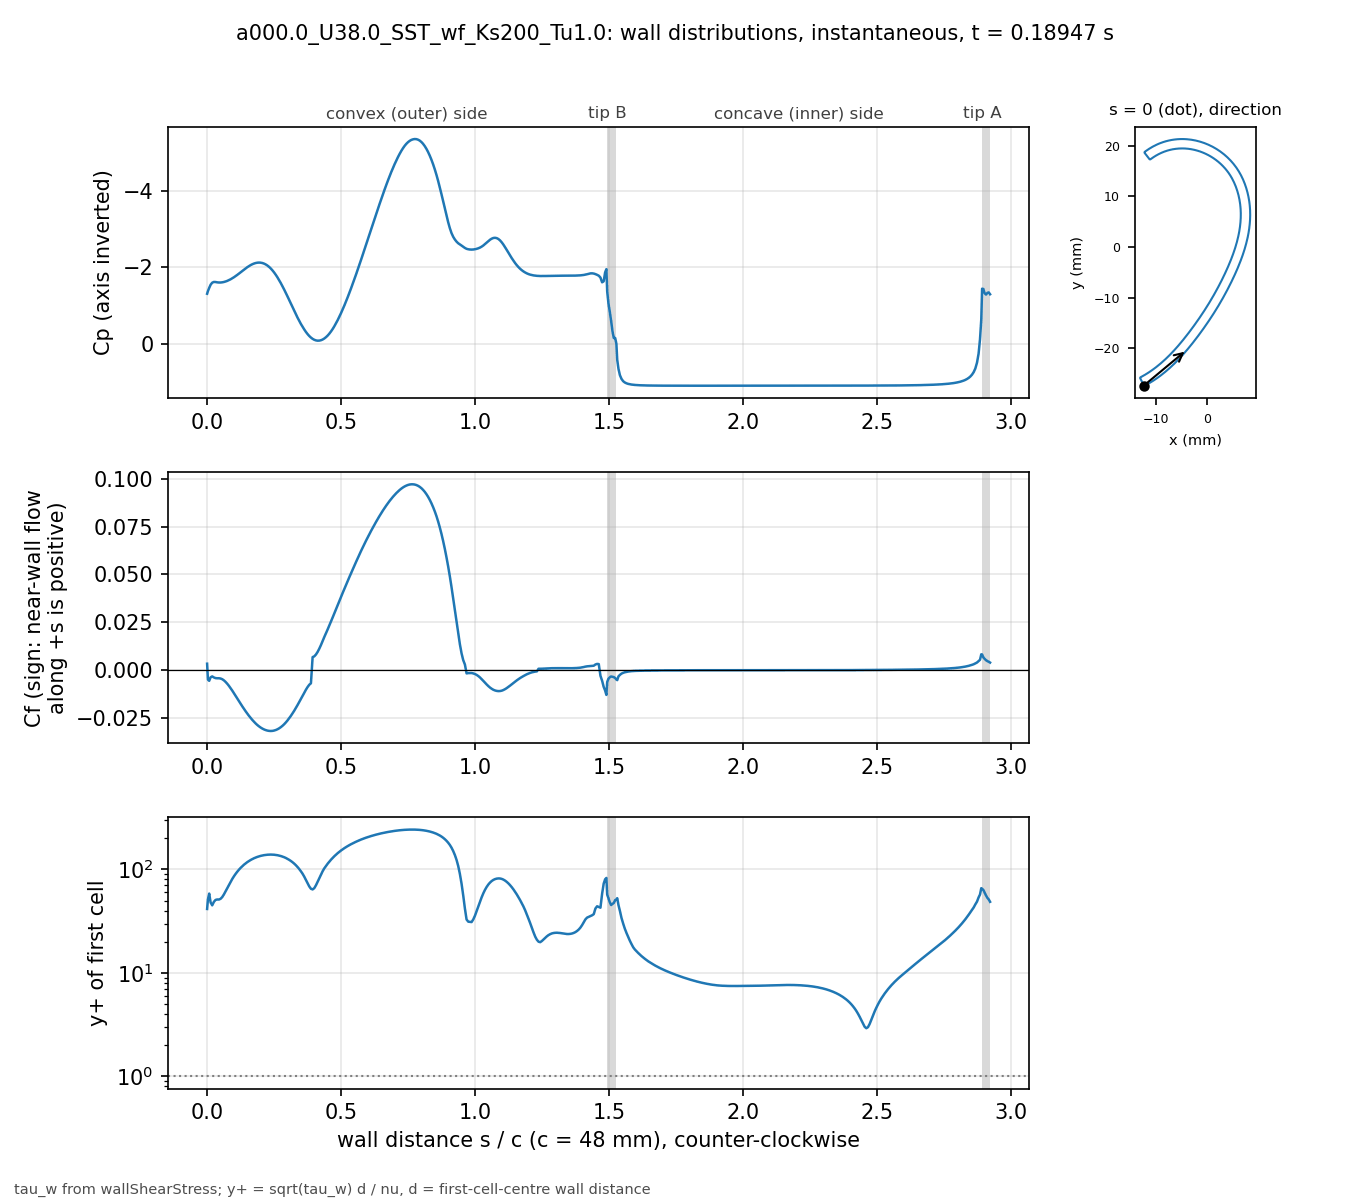

The table this chart was drawn from, first rows:
# a000.0_U38.0_SST_wf_Ks200_Tu1.0 t=0.18…, p_inf=0; Cf signed by near-wall flow dir…
patch, s_over_c, x_m, y_m, Cp, Cf, yplus, d_first_m
bladeEnds, 0.000000, -0.01241, -0.02735, -1.308, 0.003309, 41.48, 0.0004069
blade, 0.003081, -0.01227, -0.02739, -1.378, -0.005027, 51.45, 0.0004094
blade, 0.007789, -0.01207, -0.02729, -1.462, -0.005648, 58.44, 0.0004387
blade, 0.0131, -0.01185, -0.02716, -1.545, -0.003793, 47.9, 0.0004388
blade, 0.01901, -0.0116, -0.02702, -1.598, -0.003344, 45, 0.000439
blade, 0.02523, -0.01134, -0.02687, -1.617, -0.003887, 48.58, 0.0004396
blade, 0.03148, -0.01108, -0.02672, -1.615, -0.004237, 50.75, 0.0004399
blade, 0.03772, -0.01083, -0.02656, -1.607, -0.004319, 51.25, 0.00044
blade, 0.04397, -0.01058, -0.0264, -1.603, -0.004307, 51.18, 0.00044
blade, 0.05022, -0.01033, -0.02624, -1.603, -0.004447, 52, 0.00044
blade, 0.05647, -0.01008, -0.02607, -1.607, -0.00481, 54.09, 0.00044
blade, 0.06272, -0.00983, -0.0259, -1.617, -0.005414, 57.38, 0.00044
blade, 0.06896, -0.009586, -0.02573, -1.629, -0.00622, 61.5, 0.00044
blade, 0.07521, -0.009343, -0.02555, -1.646, -0.00719, 66.12, 0.00044
blade, 0.08146, -0.009103, -0.02537, -1.665, -0.008293, 71.02, 0.00044
blade, 0.08771, -0.008865, -0.02519, -1.687, -0.009502, 76.02, 0.00044
blade, 0.09396, -0.00863, -0.025, -1.713, -0.01079, 81, 0.00044
blade, 0.1002, -0.008396, -0.02481, -1.741, -0.01213, 85.9, 0.00044
blade, 0.1065, -0.008164, -0.02462, -1.771, -0.01352, 90.67, 0.00044
blade, 0.1127, -0.007935, -0.02443, -1.803, -0.01491, 95.22, 0.00044
blade, 0.119, -0.007708, -0.02423, -1.837, -0.0163, 99.56, 0.00044
blade, 0.1252, -0.007482, -0.02404, -1.871, -0.01768, 103.7, 0.00044
blade, 0.1314, -0.007259, -0.02384, -1.906, -0.01903, 107.6, 0.00044
blade, 0.1377, -0.007038, -0.02363, -1.941, -0.02035, 111.2, 0.00044
blade, 0.1439, -0.006819, -0.02343, -1.974, -0.02162, 114.7, 0.00044
blade, 0.1502, -0.006602, -0.02322, -2.005, -0.02284, 117.9, 0.00044
blade, 0.1564, -0.006387, -0.02301, -2.034, -0.02401, 120.8, 0.00044
blade, 0.1627, -0.006173, -0.0228, -2.06, -0.02511, 123.6, 0.00044
blade, 0.1689, -0.005962, -0.02259, -2.082, -0.02615, 126.1, 0.00044
blade, 0.1752, -0.005752, -0.02237, -2.101, -0.02711, 128.4, 0.00044
blade, 0.1814, -0.005545, -0.02216, -2.114, -0.02799, 130.5, 0.00044
blade, 0.1877, -0.005339, -0.02194, -2.122, -0.02879, 132.3, 0.00044
blade, 0.1939, -0.005135, -0.02172, -2.125, -0.02951, 134, 0.00044
blade, 0.2002, -0.004932, -0.0215, -2.122, -0.03013, 135.4, 0.00044
blade, 0.2064, -0.004732, -0.02128, -2.113, -0.03066, 136.6, 0.00044
blade, 0.2127, -0.004532, -0.02105, -2.098, -0.0311, 137.5, 0.00044
blade, 0.2189, -0.004335, -0.02083, -2.076, -0.03145, 138.3, 0.00044
blade, 0.2252, -0.004139, -0.0206, -2.048, -0.0317, 138.8, 0.00044
blade, 0.2314, -0.003944, -0.02037, -2.012, -0.03186, 139.2, 0.00044
blade, 0.2377, -0.003751, -0.02014, -1.97, -0.0319, 139.3, 0.00044
blade, 0.2439, -0.00356, -0.01991, -1.921, -0.03184, 139.2, 0.00044
blade, 0.2502, -0.003369, -0.01968, -1.866, -0.03168, 138.8, 0.00044
blade, 0.2564, -0.00318, -0.01945, -1.805, -0.0314, 138.2, 0.00044
blade, 0.2627, -0.002992, -0.01921, -1.737, -0.03101, 137.3, 0.00044
blade, 0.2689, -0.002805, -0.01898, -1.665, -0.03051, 136.2, 0.00044
blade, 0.2752, -0.002619, -0.01874, -1.587, -0.02991, 134.9, 0.00044
blade, 0.2814, -0.002435, -0.01851, -1.505, -0.0292, 133.2, 0.00044
blade, 0.2877, -0.002251, -0.01827, -1.419, -0.02837, 131.3, 0.00044
blade, 0.2939, -0.002069, -0.01803, -1.33, -0.02743, 129.2, 0.00044
blade, 0.3001, -0.001888, -0.01779, -1.238, -0.02638, 126.7, 0.00044
blade, 0.3064, -0.001707, -0.01755, -1.144, -0.02524, 123.9, 0.00044
blade, 0.3126, -0.001528, -0.01731, -1.05, -0.02401, 120.8, 0.00044
blade, 0.3189, -0.00135, -0.01707, -0.956, -0.02271, 117.5, 0.00044
blade, 0.3251, -0.001173, -0.01683, -0.8625, -0.02132, 113.9, 0.00044
blade, 0.3314, -0.0009966, -0.01659, -0.7707, -0.01985, 109.9, 0.00044
blade, 0.3376, -0.0008214, -0.01634, -0.6814, -0.01833, 105.6, 0.00044
blade, 0.3439, -0.0006472, -0.0161, -0.596, -0.01676, 101, 0.00044
blade, 0.3501, -0.000474, -0.01585, -0.5158, -0.01516, 96.03, 0.00044
blade, 0.3564, -0.0003018, -0.01561, -0.4416, -0.01361, 90.97, 0.00044
... 416 more rows
